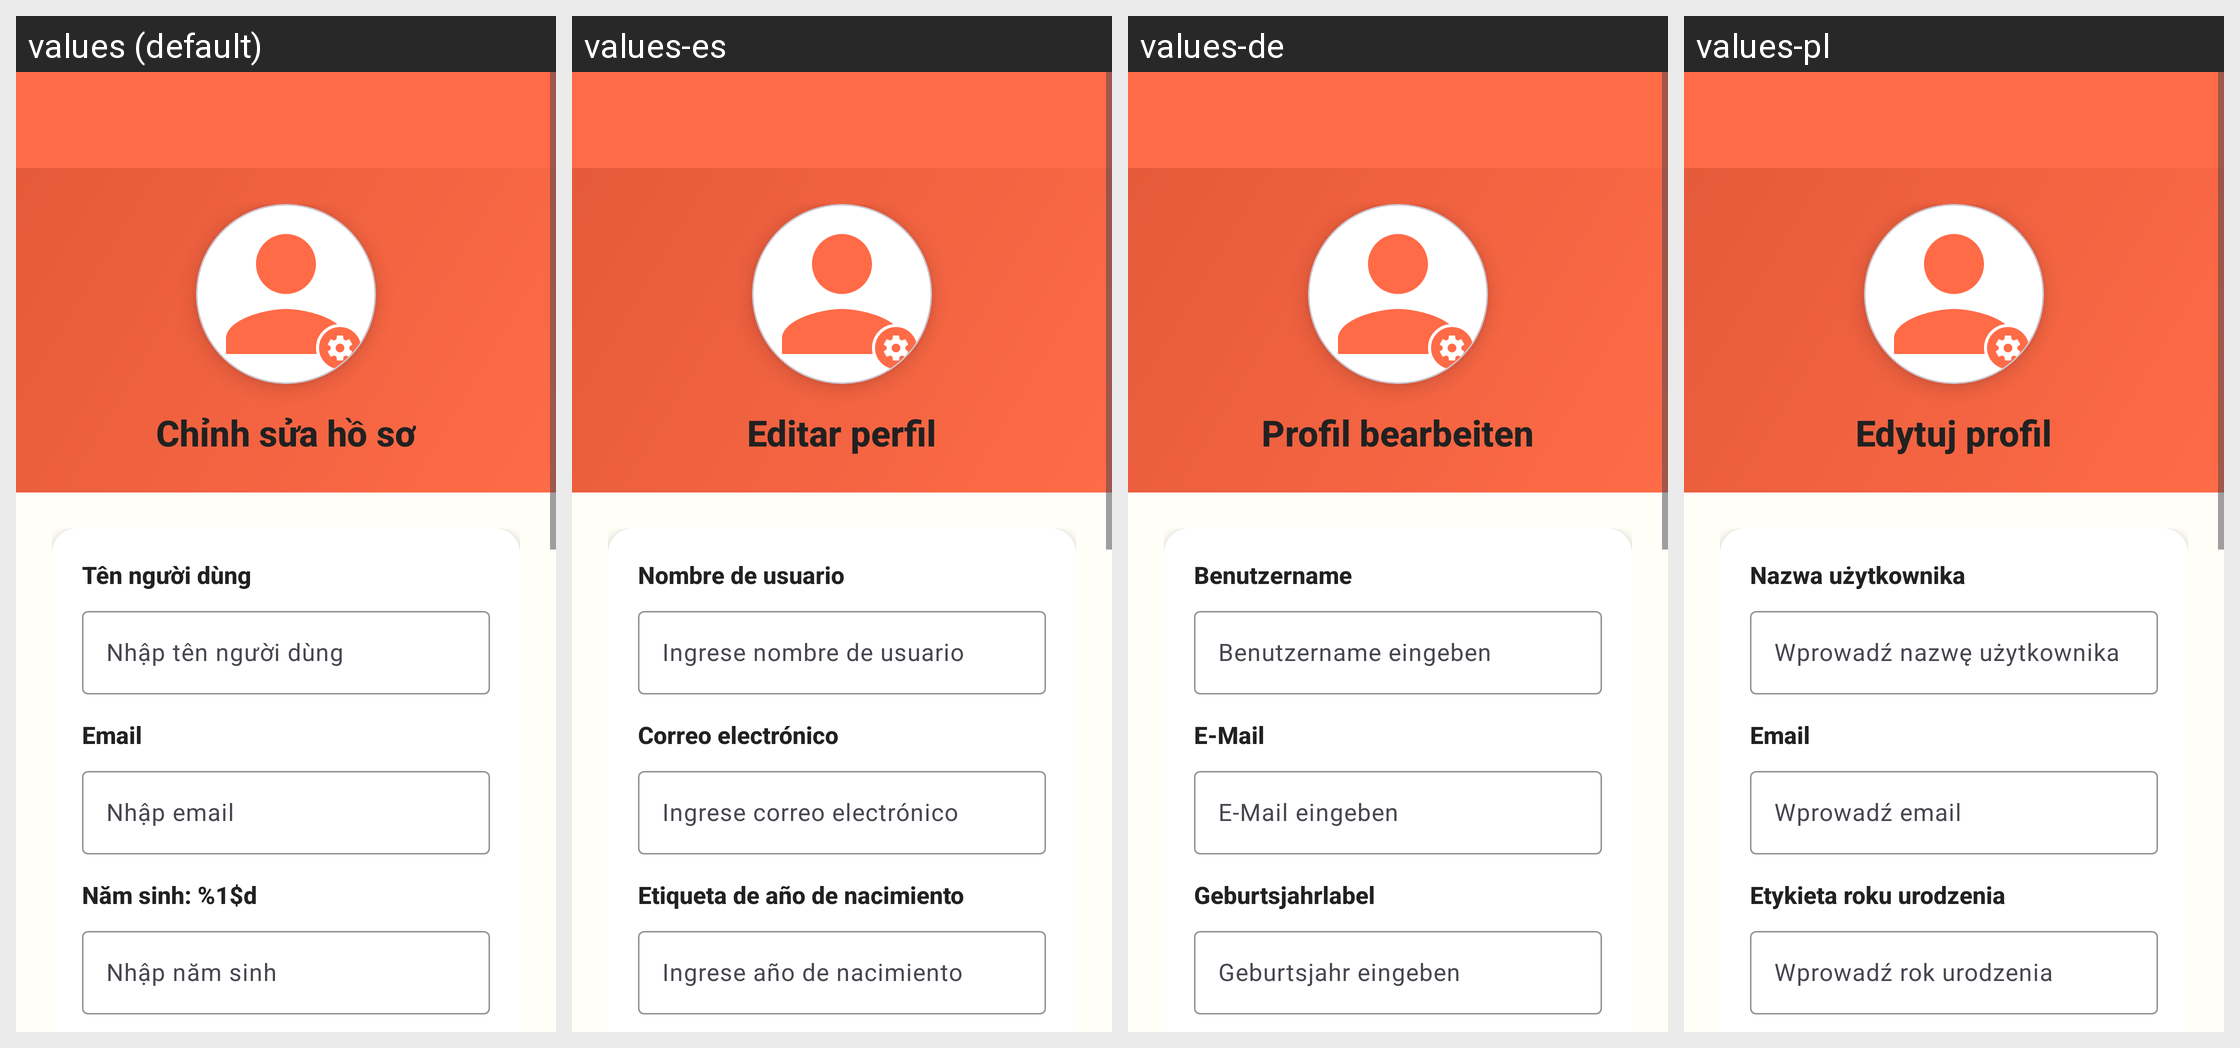

Locale-by-locale string values for the Android screen shown in this grid:
Android screen res/layout/activity_edit_profile.xml rendered under 4 locales, left to right: values (default), values-es, values-de, values-pl. Device: Nexus 5 (rendered at 1080×1920; each locale shown at half size, 540×960, under a caption strip naming it); theme Theme.ColoringShapes.
Other locales in the repository, not shown: values-ar, values-en, values-it, values-ja, values-ko, values-th, values-zh.
Strings drawn on this screen, with the default value and each locale's value (text and hints the layout hard-codes, and strings that could not be matched under every locale, appear in the picture but are not listed):

edit_profile
  values: Chỉnh sửa hồ sơ
  values-es: Editar perfil
  values-de: Profil bearbeiten
  values-pl: Edytuj profil

user_name
  values: Tên người dùng
  values-es: Nombre de usuario
  values-de: Benutzername
  values-pl: Nazwa użytkownika

enter_user_name
  values: Nhập tên người dùng
  values-es: Ingrese nombre de usuario
  values-de: Benutzername eingeben
  values-pl: Wprowadź nazwę użytkownika

user_email
  values: Email
  values-es: Correo electrónico
  values-de: E-Mail
  values-pl: Email

enter_user_email
  values: Nhập email
  values-es: Ingrese correo electrónico
  values-de: E-Mail eingeben
  values-pl: Wprowadź email

birth_year_label
  values: Năm sinh: %1$d
  values-es: Etiqueta de año de nacimiento
  values-de: Geburtsjahrlabel
  values-pl: Etykieta roku urodzenia

enter_birth_year
  values: Nhập năm sinh
  values-es: Ingrese año de nacimiento
  values-de: Geburtsjahr eingeben
  values-pl: Wprowadź rok urodzenia
